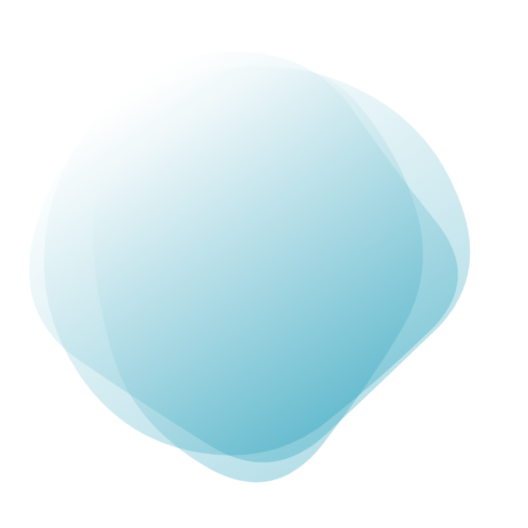
t = 0.00 s
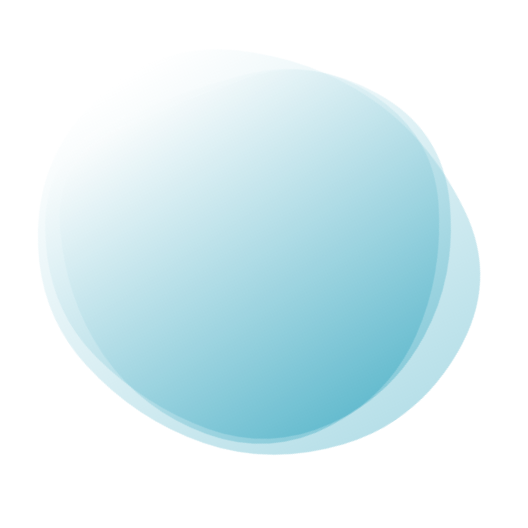
t = 1.50 s
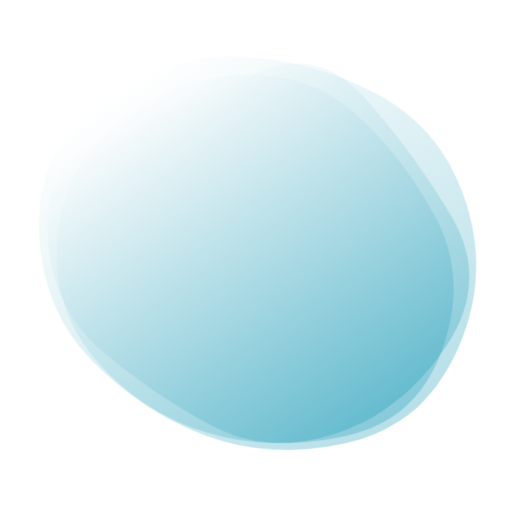
t = 3.50 s
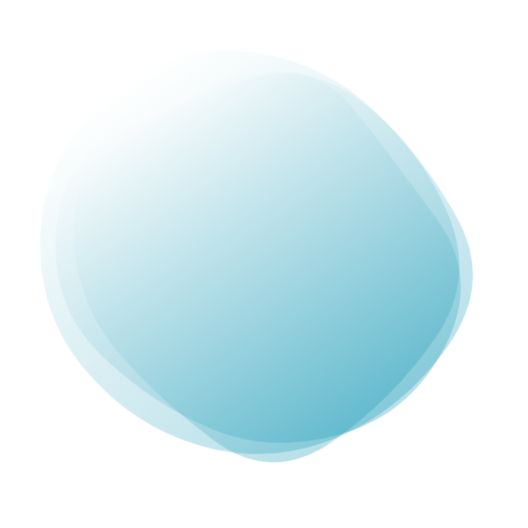
t = 5.00 s
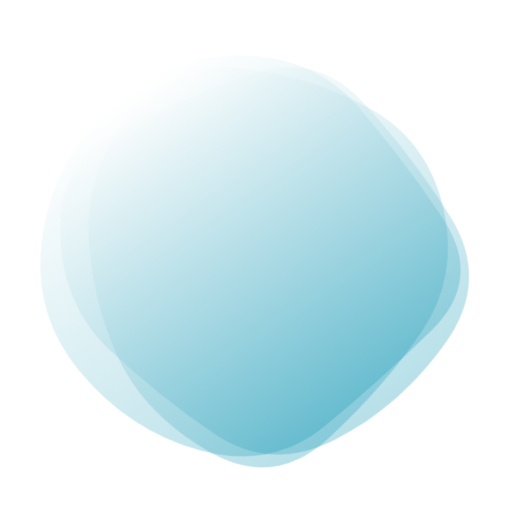
t = 6.50 s
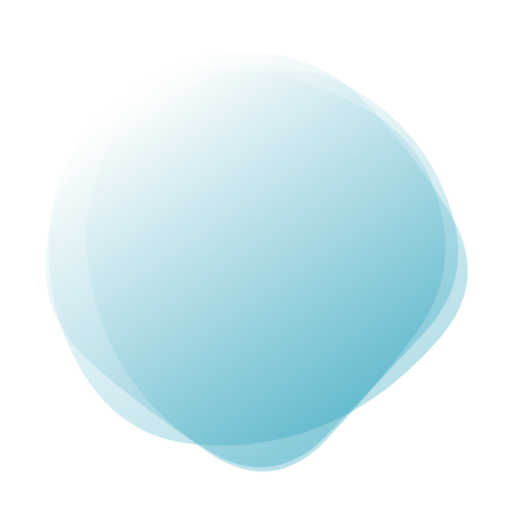
t = 8.50 s

The animated SVG that drew these frames (rendered in a browser with its animation timeline set to each time). Animation: 3 SMIL elements (animate=3); one cycle of 10.00 s, repeats indefinitely.

<svg version="1.1" xmlns="http://www.w3.org/2000/svg" viewBox="0 0 500 500" width="100%" id="blobSvg" filter="blur(0.6px)" style="opacity: 1;" transform="rotate(-34)">
                        <defs>
                        <linearGradient id="gradient" x1="0%" y1="0%" x2="0%" y2="100%">
                            <stop offset="0%" style="stop-color: rgb(255, 255, 255);"></stop>
                            <stop offset="100%" style="stop-color: rgb(24, 154, 183);"></stop>
                        </linearGradient>
                        </defs>
                        
                    <path id="blob" fill="url(#gradient)" style="opacity: 0.31;"><animate attributeName="d" dur="10s" repeatCount="indefinite" values="M414.53769,321.38989Q420.37096,392.77979,350.00938,405.59743Q279.64779,418.41507,213.62261,422.99375Q147.59743,427.57242,94.94338,376.434Q42.28934,325.29559,42.19191,249.67298Q42.09448,174.05036,91.48437,117.78308Q140.87426,61.5158,214.61636,47.15422Q288.35846,32.79263,348.05974,75.5158Q407.76103,118.23897,408.23272,184.11949Q408.70441,250,414.53769,321.38989Z;M453.57191,328.53752Q437.08754,407.07503,364.57816,448.74386Q292.06878,490.41269,219.55628,459.1657Q147.04377,427.91871,108.99375,371.46874Q70.94372,315.01876,56.52814,244.52814Q42.11255,174.03752,86.02814,107.96874Q129.94372,41.89995,209.98749,31.84993Q290.03126,21.79991,346.01876,71.89683Q402.00625,121.99375,436.03126,185.99687Q470.05628,250,453.57191,328.53752Z;M404.21696,312.89783Q400.5999,375.79567,344.18719,420.60848Q287.77447,465.42129,222.25959,438.51488Q156.7447,411.60848,114.36806,363.06382Q71.99143,314.51917,65.98083,247.80853Q59.97023,181.09788,105.72982,130.10217Q151.4894,79.10645,216.18088,77.25959Q280.87235,75.41272,335.88295,103.82341Q390.89355,132.2341,399.36378,191.11705Q407.83401,250,404.21696,312.89783Z;M429,328Q437,406,362,433Q287,460,218,442Q149,424,122.5,365Q96,306,74.5,242Q53,178,94.5,115Q136,52,206.5,73Q277,94,347.5,101.5Q418,109,419.5,179.5Q421,250,429,328Z;M428.39652,310.63781Q395.12039,371.27562,337.58607,396.3189Q280.05174,421.36219,204.00896,441.94775Q127.96619,462.5333,107.32787,385.81839Q86.68955,309.10348,96.33581,253.18955Q105.98207,197.27562,134.68904,148.26665Q163.396,99.25769,224.43929,74.05174Q285.48258,48.8458,334.83632,93.40548Q384.19006,137.96516,422.93135,193.98258Q461.67264,250,428.39652,310.63781Z;M414.53769,321.38989Q420.37096,392.77979,350.00938,405.59743Q279.64779,418.41507,213.62261,422.99375Q147.59743,427.57242,94.94338,376.434Q42.28934,325.29559,42.19191,249.67298Q42.09448,174.05036,91.48437,117.78308Q140.87426,61.5158,214.61636,47.15422Q288.35846,32.79263,348.05974,75.5158Q407.76103,118.23897,408.23272,184.11949Q408.70441,250,414.53769,321.38989Z"></animate></path><path id="blob" fill="url(#gradient)" style="opacity: 0.31;"><animate attributeName="d" dur="10s" repeatCount="indefinite" values="M402.96858,305.89372Q383.43068,361.78743,330.92976,387.4658Q278.42884,413.14418,202.60721,438.39372Q126.78558,463.64325,93.53789,391.42791Q60.29021,319.21257,78.64603,256.64233Q97.00185,194.07209,128.64418,144.10813Q160.28651,94.14418,219.21534,92.06839Q278.14418,89.9926,343.5342,103.10536Q408.92421,116.21812,415.71534,183.10906Q422.50647,250,402.96858,305.89372Z;M433.0232,309.9192Q393.01281,369.83841,338.3352,406.40881Q283.6576,442.97921,221.7752,424.49281Q159.8928,406.0064,119.2384,358.9864Q78.584,311.9664,70.5304,246.7752Q62.4768,181.584,97.7552,114.4464Q133.0336,47.3088,206.208,64.61119Q279.3824,81.91359,342.208,100.8192Q405.0336,119.7248,439.0336,184.8624Q473.0336,250,433.0232,309.9192Z;M453.57191,328.53752Q437.08754,407.07503,364.57816,448.74386Q292.06878,490.41269,219.55628,459.1657Q147.04377,427.91871,108.99375,371.46874Q70.94372,315.01876,56.52814,244.52814Q42.11255,174.03752,86.02814,107.96874Q129.94372,41.89995,209.98749,31.84993Q290.03126,21.79991,346.01876,71.89683Q402.00625,121.99375,436.03126,185.99687Q470.05628,250,453.57191,328.53752Z;M414.53769,321.38989Q420.37096,392.77979,350.00938,405.59743Q279.64779,418.41507,213.62261,422.99375Q147.59743,427.57242,94.94338,376.434Q42.28934,325.29559,42.19191,249.67298Q42.09448,174.05036,91.48437,117.78308Q140.87426,61.5158,214.61636,47.15422Q288.35846,32.79263,348.05974,75.5158Q407.76103,118.23897,408.23272,184.11949Q408.70441,250,414.53769,321.38989Z;M443.46373,322.92581Q424.06453,395.85162,352.29275,408.54192Q280.52096,421.23222,209.43547,432.55323Q138.34998,443.87423,108.93547,378.01696Q79.52096,312.15968,50.50966,239.62741Q21.49835,167.09515,80.22256,112.52096Q138.94677,57.94677,211.78709,57.03792Q284.62741,56.12906,342.97339,89.43146Q401.31936,122.73387,432.09114,186.36693Q462.86293,250,443.46373,322.92581Z;M402.96858,305.89372Q383.43068,361.78743,330.92976,387.4658Q278.42884,413.14418,202.60721,438.39372Q126.78558,463.64325,93.53789,391.42791Q60.29021,319.21257,78.64603,256.64233Q97.00185,194.07209,128.64418,144.10813Q160.28651,94.14418,219.21534,92.06839Q278.14418,89.9926,343.5342,103.10536Q408.92421,116.21812,415.71534,183.10906Q422.50647,250,402.96858,305.89372Z"></animate></path><path id="blob" fill="url(#gradient)" style="opacity: 0.31;"><animate attributeName="d" dur="10s" repeatCount="indefinite" values="M443.46373,322.92581Q424.06453,395.85162,352.29275,408.54192Q280.52096,421.23222,209.43547,432.55323Q138.34998,443.87423,108.93547,378.01696Q79.52096,312.15968,50.50966,239.62741Q21.49835,167.09515,80.22256,112.52096Q138.94677,57.94677,211.78709,57.03792Q284.62741,56.12906,342.97339,89.43146Q401.31936,122.73387,432.09114,186.36693Q462.86293,250,443.46373,322.92581Z;M433.0232,309.9192Q393.01281,369.83841,338.3352,406.40881Q283.6576,442.97921,221.7752,424.49281Q159.8928,406.0064,119.2384,358.9864Q78.584,311.9664,70.5304,246.7752Q62.4768,181.584,97.7552,114.4464Q133.0336,47.3088,206.208,64.61119Q279.3824,81.91359,342.208,100.8192Q405.0336,119.7248,439.0336,184.8624Q473.0336,250,433.0232,309.9192Z;M429,328Q437,406,362,433Q287,460,218,442Q149,424,122.5,365Q96,306,74.5,242Q53,178,94.5,115Q136,52,206.5,73Q277,94,347.5,101.5Q418,109,419.5,179.5Q421,250,429,328Z;M428.39652,310.63781Q395.12039,371.27562,337.58607,396.3189Q280.05174,421.36219,204.00896,441.94775Q127.96619,462.5333,107.32787,385.81839Q86.68955,309.10348,96.33581,253.18955Q105.98207,197.27562,134.68904,148.26665Q163.396,99.25769,224.43929,74.05174Q285.48258,48.8458,334.83632,93.40548Q384.19006,137.96516,422.93135,193.98258Q461.67264,250,428.39652,310.63781Z;M425.57934,323.79599Q426.22734,397.59197,355.10104,419.41516Q283.97474,441.23834,222.29242,423.00907Q160.6101,404.77979,95.49644,367.33031Q30.38277,329.88083,44.58128,255.13536Q58.77979,180.3899,99.7419,120.41159Q140.70401,60.43329,214.57221,45.49287Q288.44042,30.55246,350.61367,72.29792Q412.78692,114.04339,418.85914,182.0217Q424.93135,250,425.57934,323.79599Z;M443.46373,322.92581Q424.06453,395.85162,352.29275,408.54192Q280.52096,421.23222,209.43547,432.55323Q138.34998,443.87423,108.93547,378.01696Q79.52096,312.15968,50.50966,239.62741Q21.49835,167.09515,80.22256,112.52096Q138.94677,57.94677,211.78709,57.03792Q284.62741,56.12906,342.97339,89.43146Q401.31936,122.73387,432.09114,186.36693Q462.86293,250,443.46373,322.92581Z"></animate></path></svg>